3-way image classification set "risk_dataset_aug" from GitHub (YouYoungJeong/image_detecting); label vocabulary: risk level 0 safe, risk level 1 low, risk level 2 high.

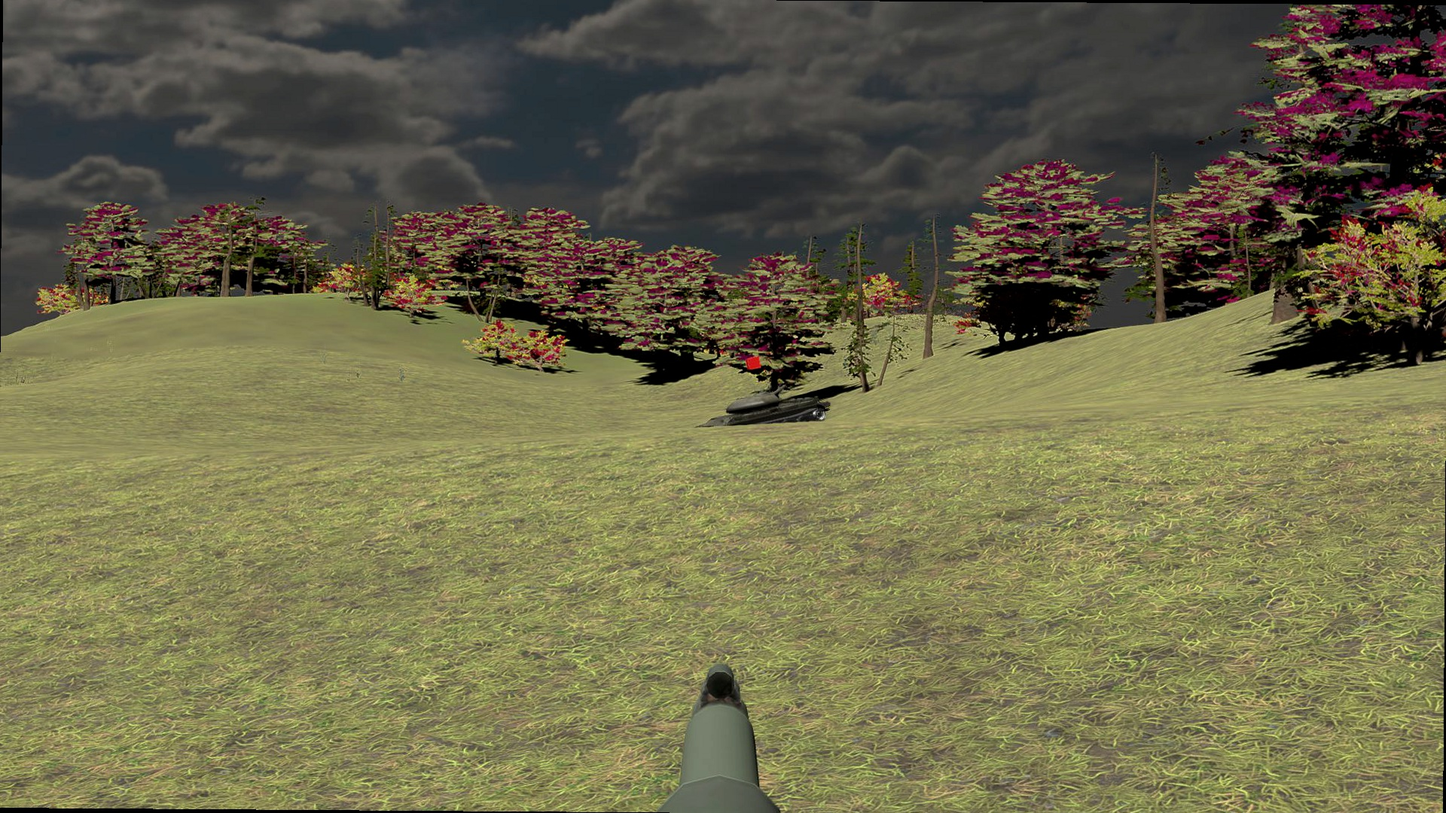
Label: risk level 0 safe

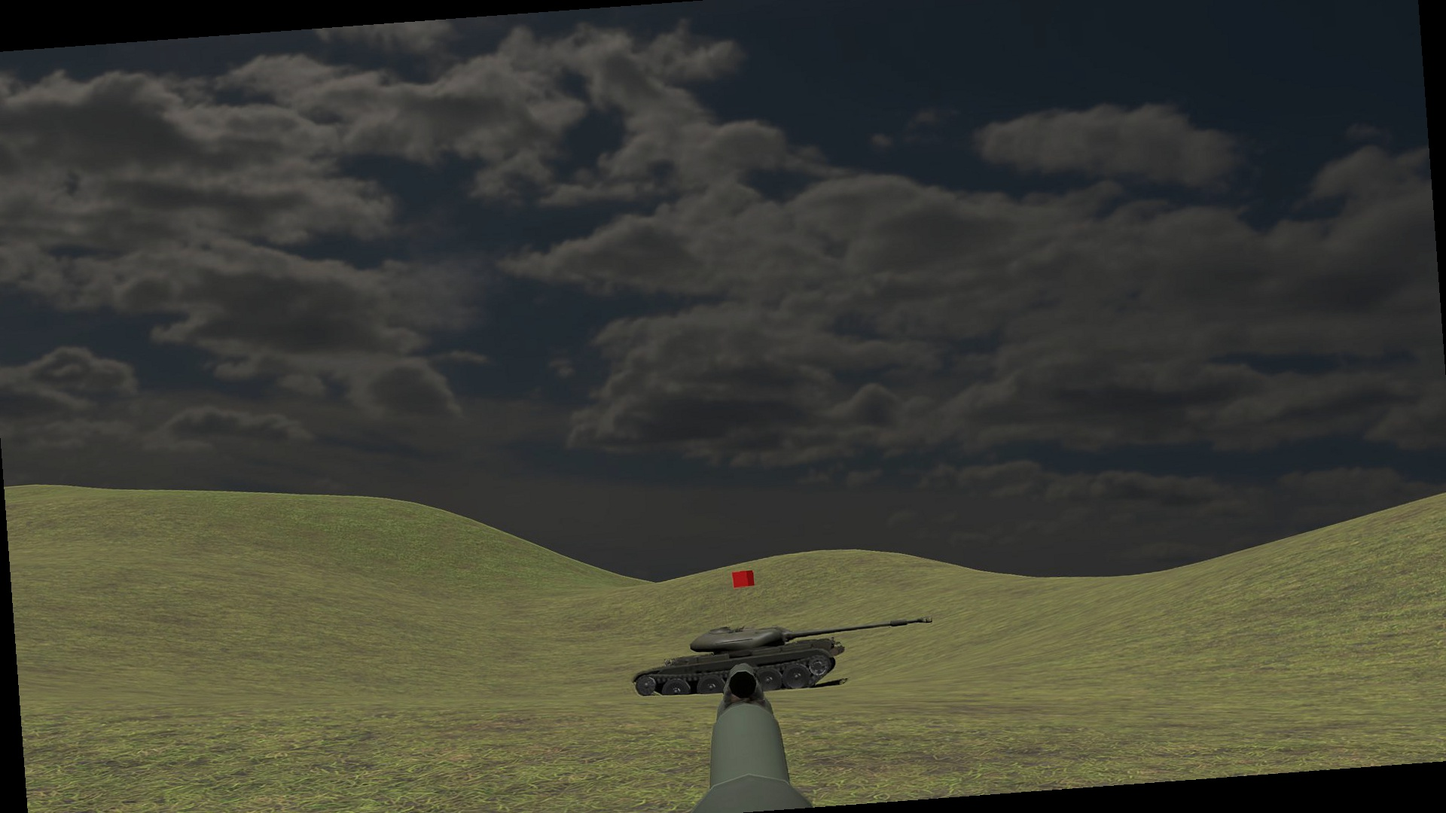
Label: risk level 1 low

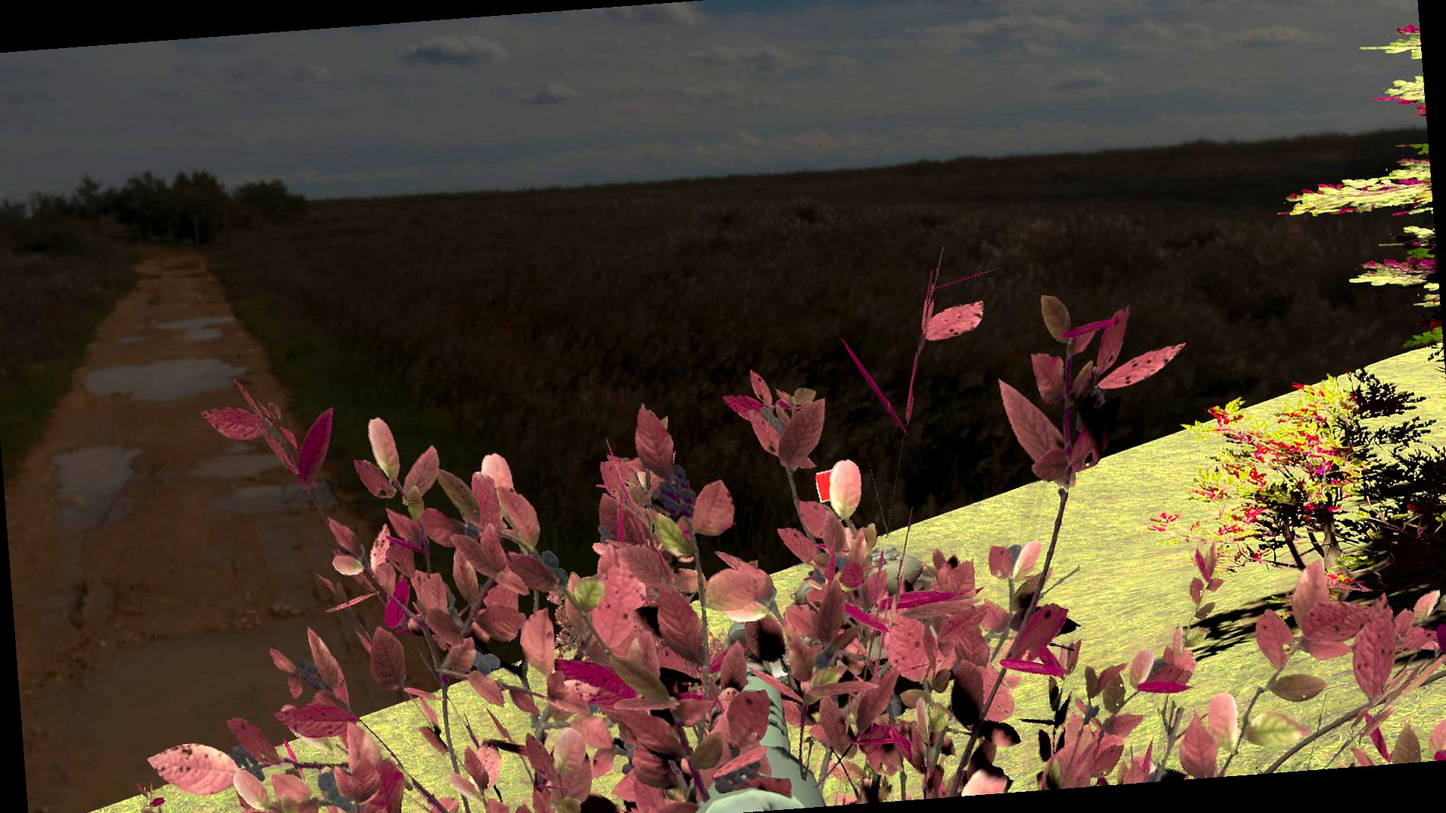
Label: risk level 2 high

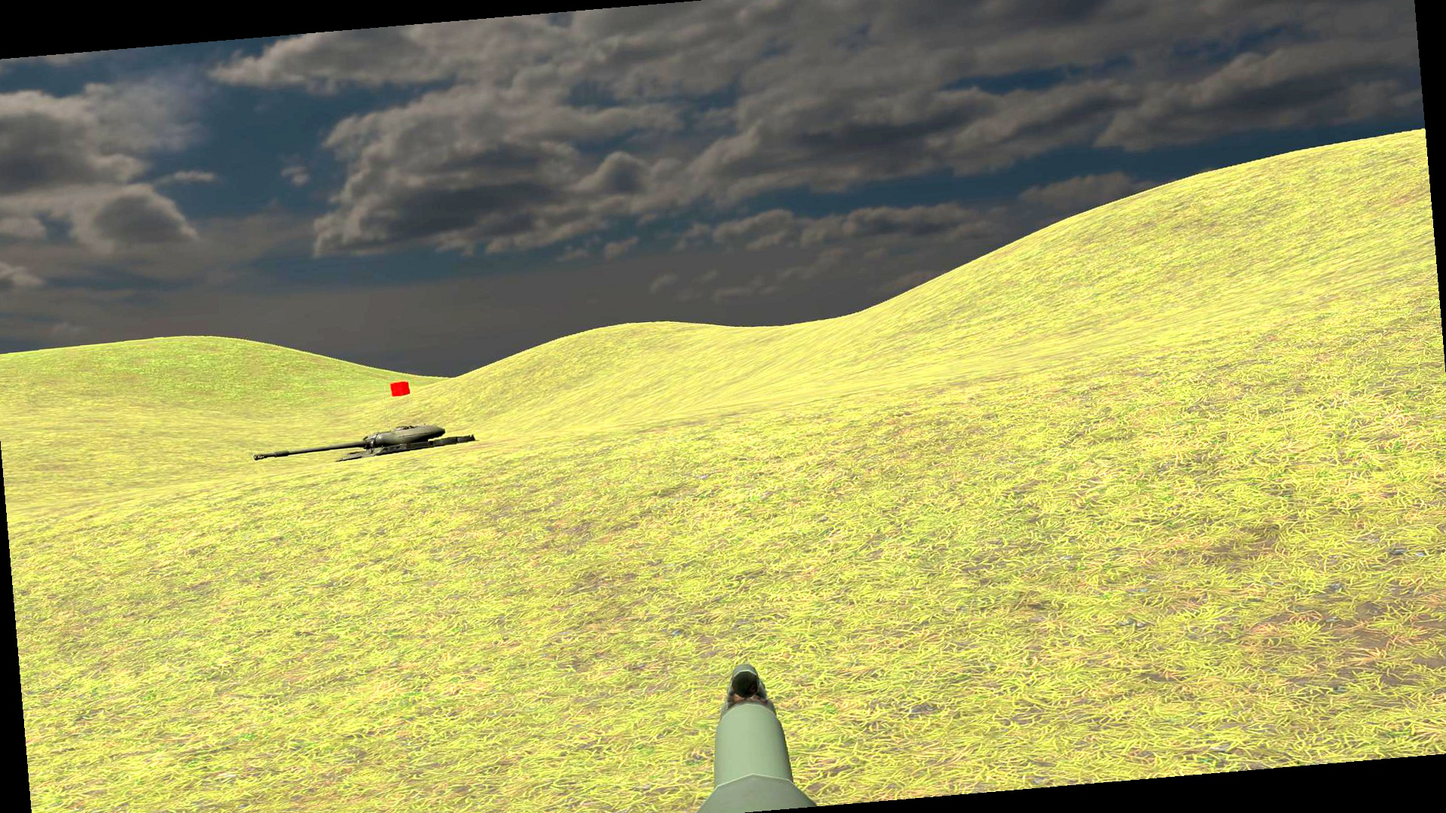
Label: risk level 1 low

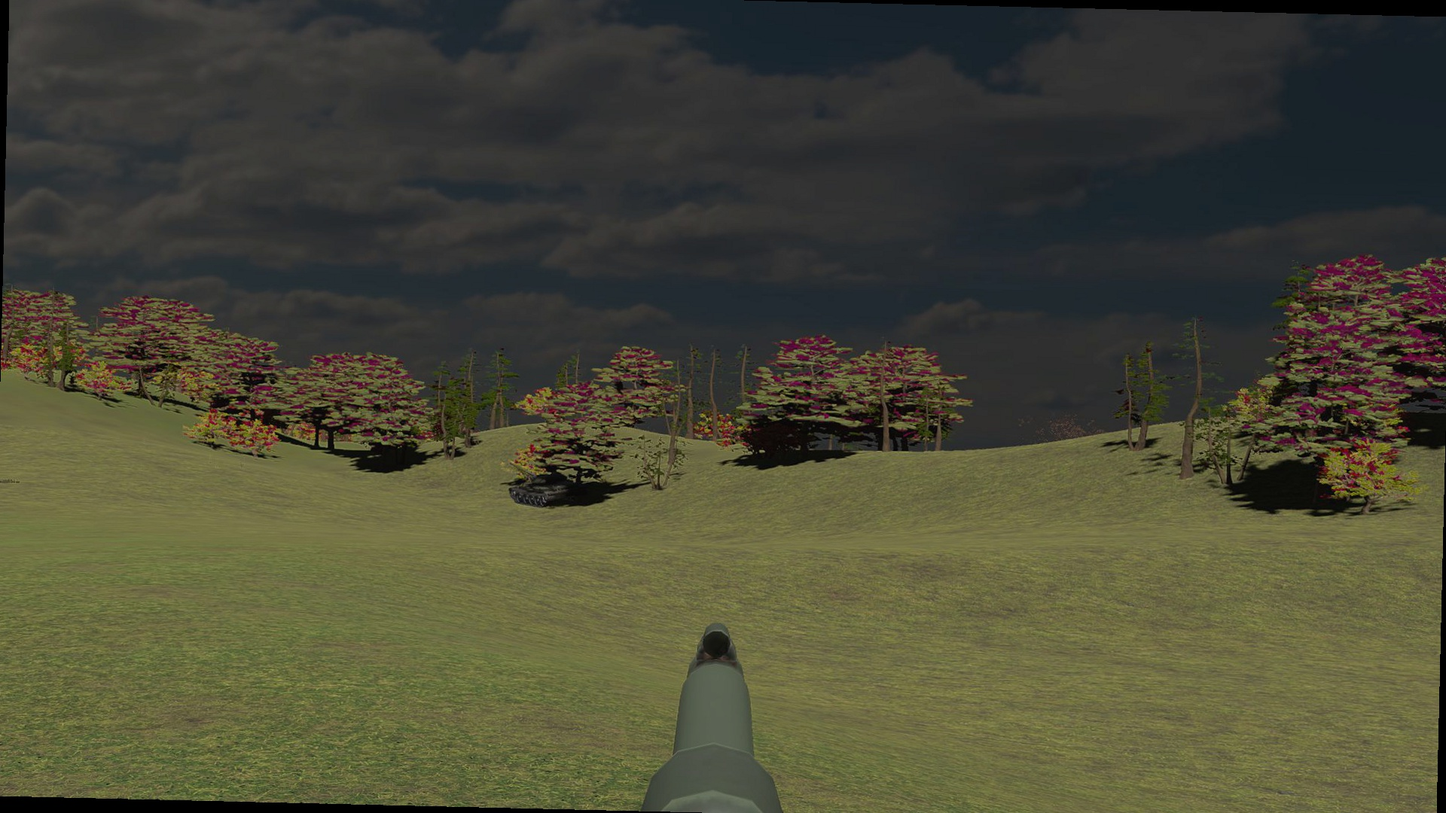
Label: risk level 0 safe

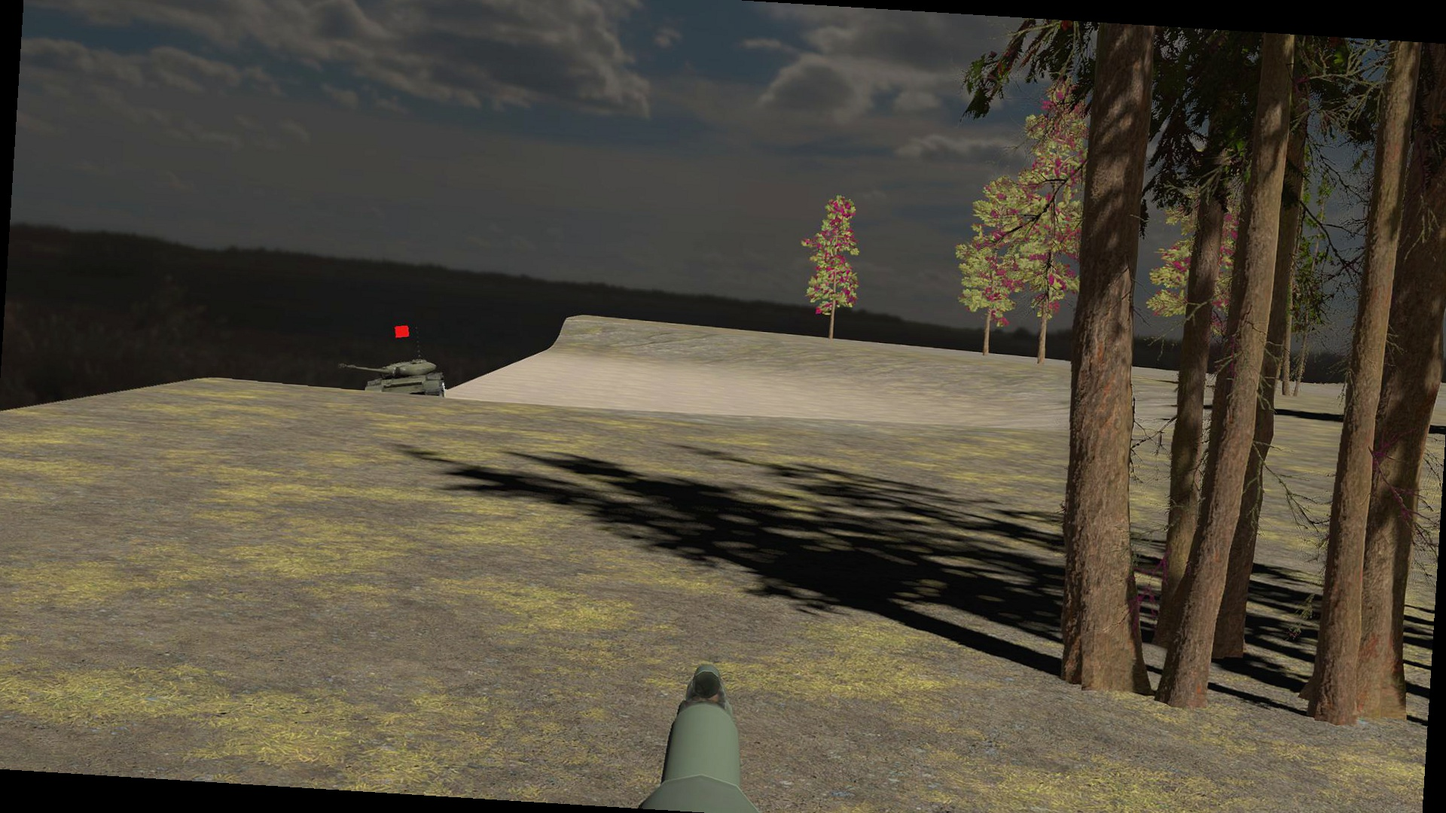
Label: risk level 2 high
